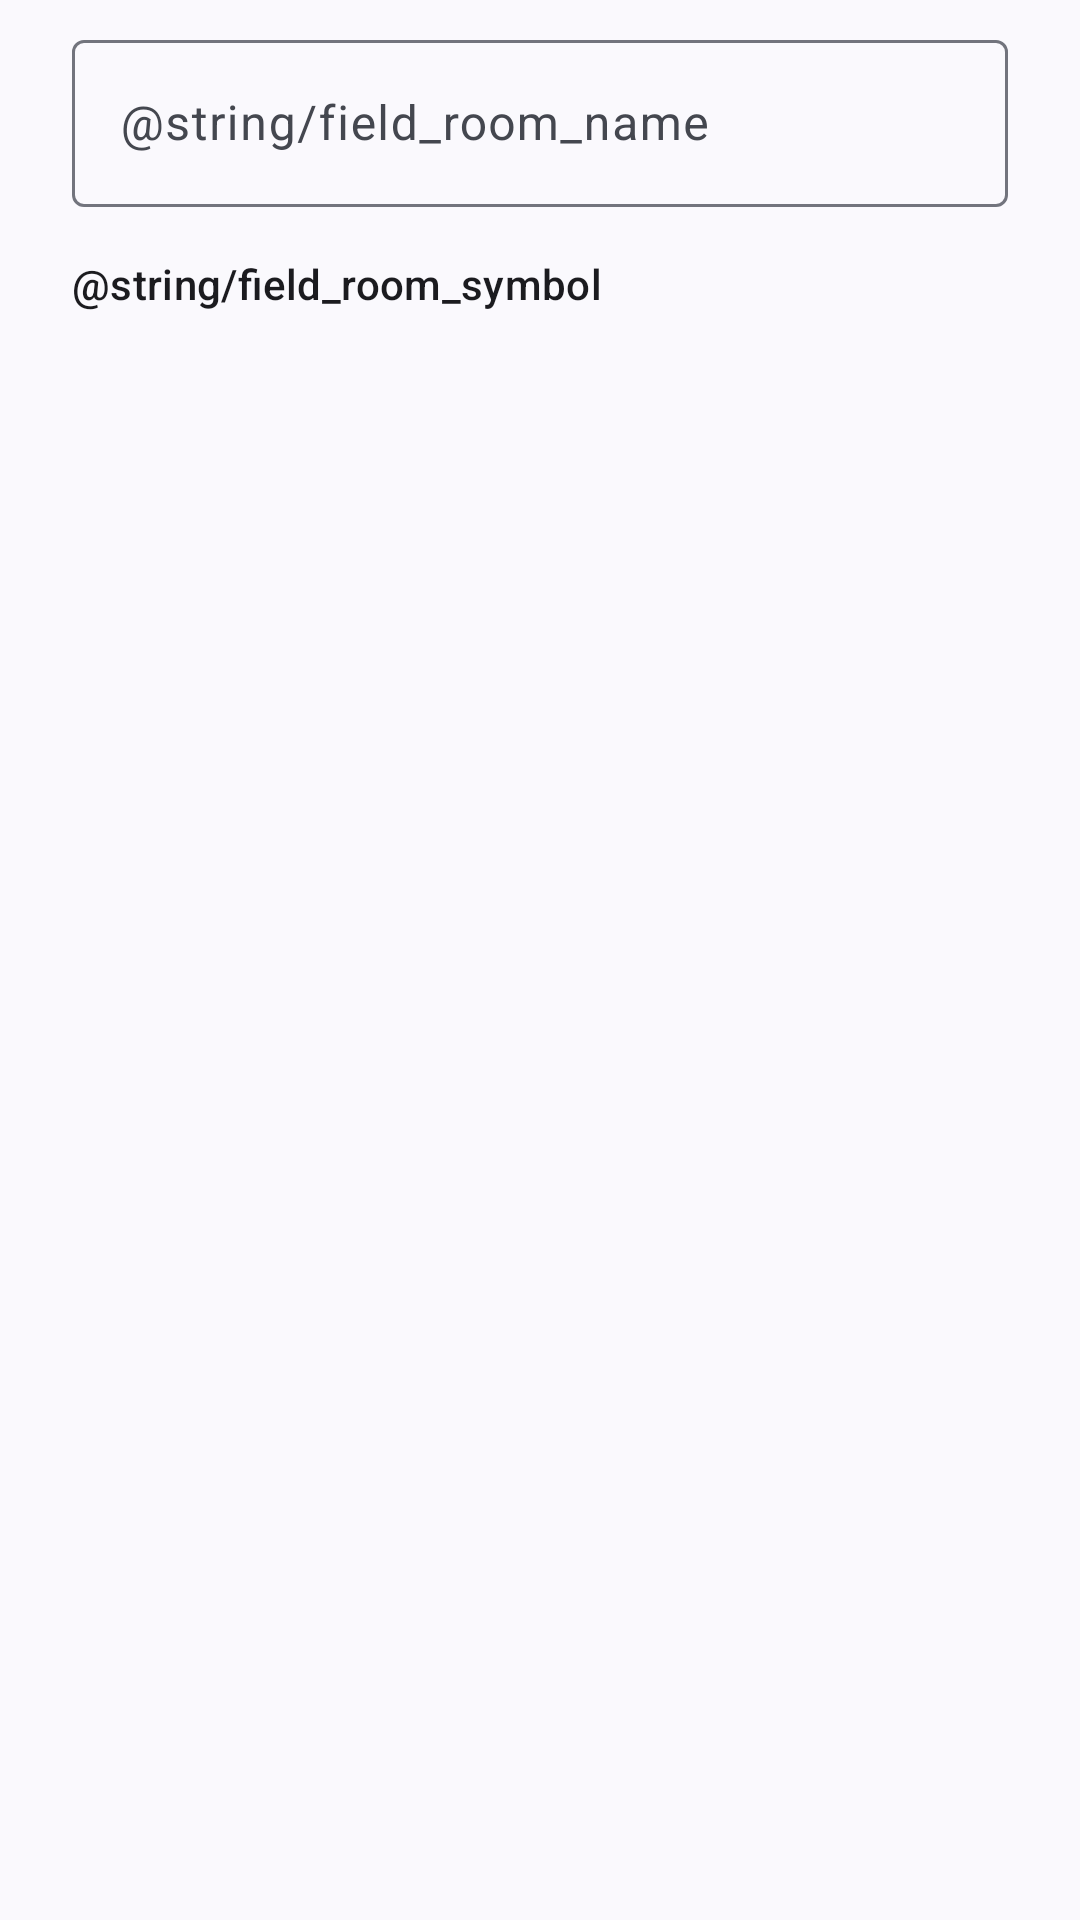

Write the Android layout XML for this screen, with the resource values it uses.
<!-- AndroidManifest.xml: application theme AppTheme -->
<!-- res/layout/dialog_edit_room.xml -->
<?xml version="1.0" encoding="utf-8"?>
<LinearLayout xmlns:android="http://schemas.android.com/apk/res/android"
    android:layout_width="match_parent"
    android:layout_height="wrap_content"
    android:orientation="vertical"
    android:paddingStart="24dp"
    android:paddingTop="8dp"
    android:paddingEnd="24dp">

    <com.google.android.material.textfield.TextInputLayout
        android:id="@+id/input_layout"
        style="@style/Widget.Material3.TextInputLayout.OutlinedBox"
        android:layout_width="match_parent"
        android:layout_height="wrap_content"
        android:hint="@string/field_room_name">

        <com.google.android.material.textfield.TextInputEditText
            android:id="@+id/input_field"
            android:layout_width="match_parent"
            android:layout_height="wrap_content"
            android:singleLine="true" />
    </com.google.android.material.textfield.TextInputLayout>

    <TextView
        android:layout_width="match_parent"
        android:layout_height="wrap_content"
        android:layout_marginTop="16dp"
        android:text="@string/field_room_symbol"
        android:textAppearance="?attr/textAppearanceLabelLarge" />

    <com.google.android.material.chip.ChipGroup
        android:id="@+id/glyph_group"
        android:layout_width="match_parent"
        android:layout_height="wrap_content"
        android:layout_marginTop="8dp"
        app:selectionRequired="true"
        app:singleSelection="true"
        xmlns:app="http://schemas.android.com/apk/res-auto" />
</LinearLayout>
<!-- resources referenced by this layout -->
<resources>
  <string name="field_room_name">Raumname</string>
  <string name="field_room_symbol">Symbol</string>
  <style name="AppTheme" parent="android:style/Theme.Material.Light.NoActionBar">
          <item name="android:fontFamily">sans</item>
          <item name="android:colorAccent">#488284</item>
          <item name="android:windowLightStatusBar">true</item>
          <item name="android:windowLightNavigationBar">true</item>
          <item name="android:windowActionModeOverlay">true</item>
          <item name="android:windowBackground">#F5F4F2</item>
      </style>
</resources>
